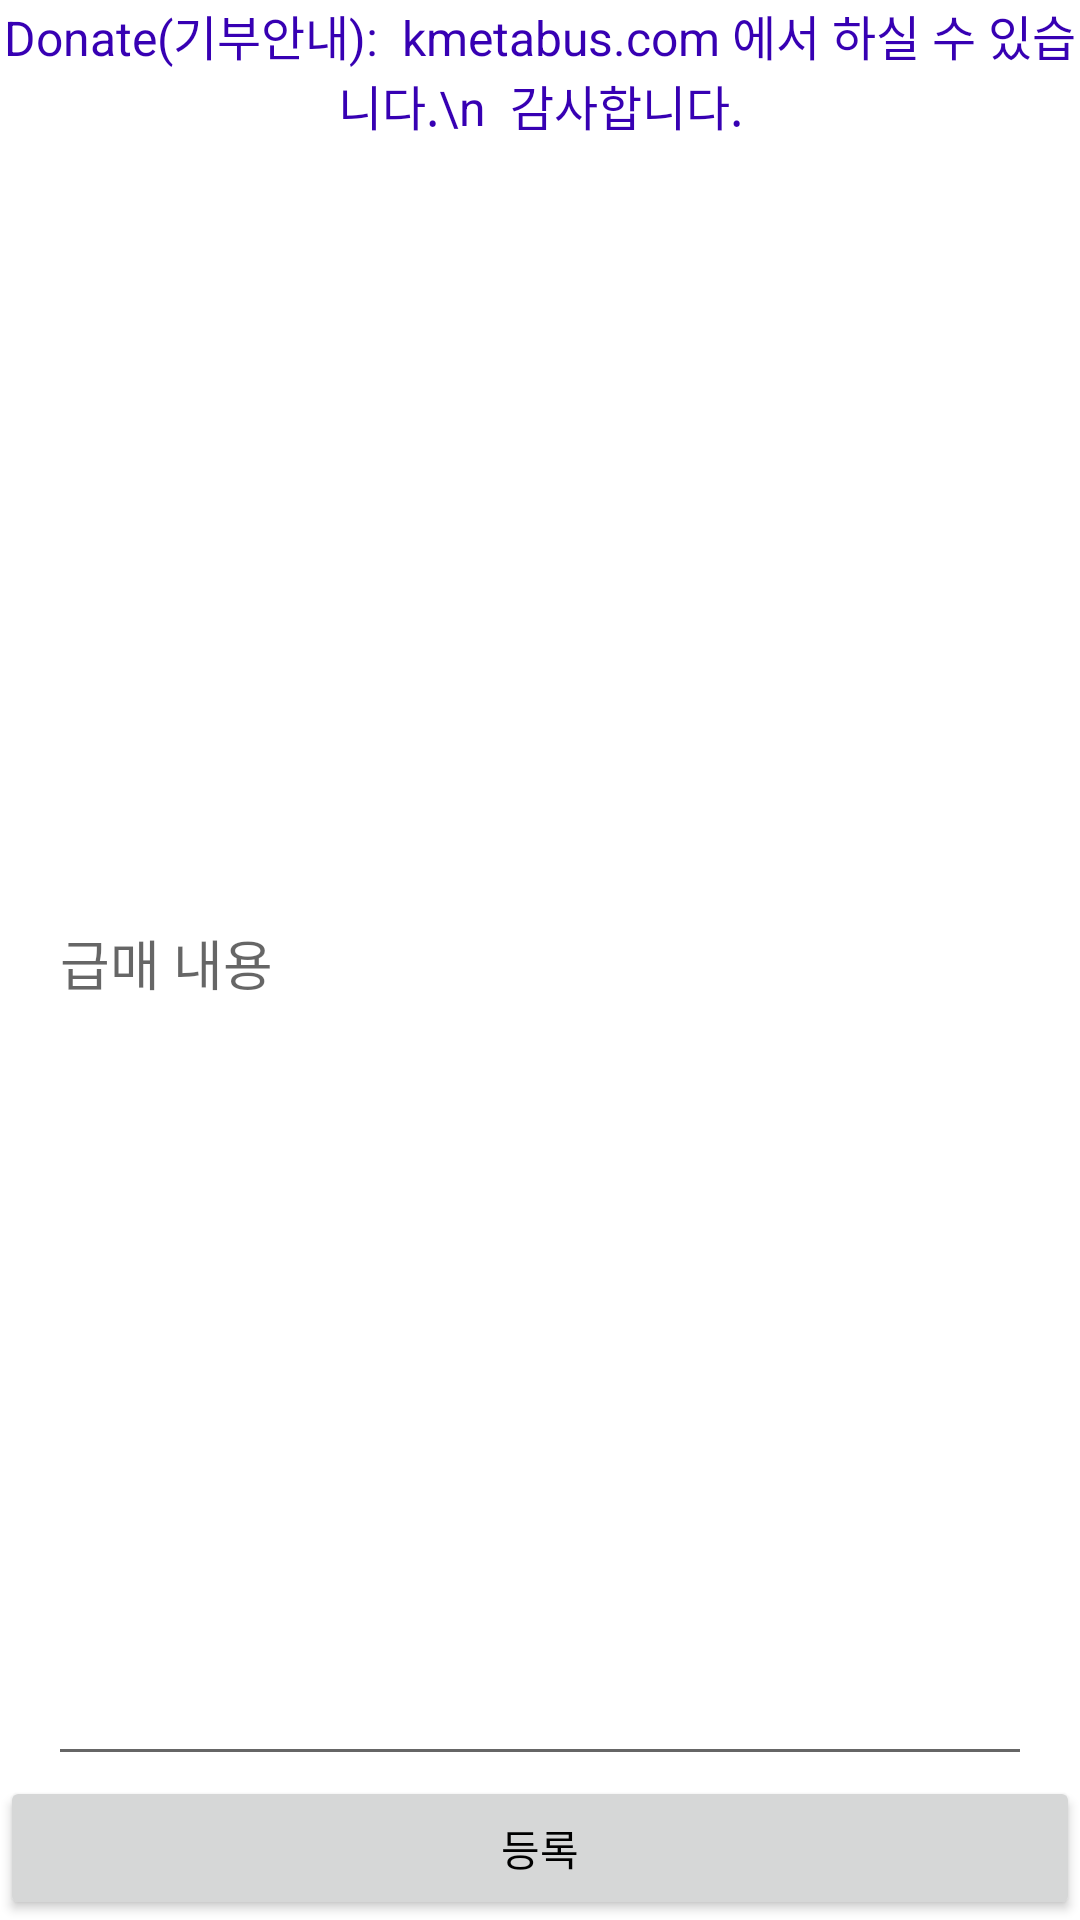

This screen was rendered from an Android layout file. Write that file and the resources it references.
<!-- AndroidManifest.xml: application theme Theme.Forwarder -->
<!-- res/layout/frg_qsalein.xml -->
<?xml version="1.0" encoding="utf-8"?>
<androidx.constraintlayout.widget.ConstraintLayout xmlns:android="http://schemas.android.com/apk/res/android"
    xmlns:app="http://schemas.android.com/apk/res-auto"
    xmlns:tools="http://schemas.android.com/tools"
    android:layout_width="match_parent"
    android:layout_height="match_parent" >

    <LinearLayout
        android:layout_width="match_parent"
        android:layout_height="match_parent"
        android:orientation="vertical">

        <TextView
            android:id="@+id/text_view"
            android:layout_width="match_parent"
            android:layout_height="wrap_content"
            android:textColor="@color/purple_700"
            android:textAlignment="center"
            android:text="Donate(기부안내):  kmetabus.com 에서 하실 수 있습니다.\n  감사합니다."
            android:textSize="16sp" />

        <EditText
            android:id="@+id/qsale_cont"
            android:layout_width="match_parent"
            android:layout_height="0dp"
            android:layout_weight="1"
            android:layout_marginLeft="16dp"
            android:layout_marginRight="16dp"
            android:hint="급매 내용" />
        <Button
            android:id="@+id/qsale_btn"
            android:layout_width="match_parent"
            android:layout_height="wrap_content"
            android:textColor="@color/black"
            android:text="등록"/>

    </LinearLayout>
</androidx.constraintlayout.widget.ConstraintLayout>
<!-- resources referenced by this layout -->
<resources>
  <color name="black">#FF000000</color>
  <color name="purple_700">#FF3700B3</color>
  <style name="Theme.Forwarder" parent="Theme.MaterialComponents.DayNight.DarkActionBar">
          
          <item name="colorPrimary">@color/purple_500</item>
          <item name="colorPrimaryVariant">@color/purple_700</item>
          <item name="colorOnPrimary">@color/white</item>
          
          <item name="colorSecondary">@color/teal_200</item>
          <item name="colorSecondaryVariant">@color/teal_700</item>
          <item name="colorOnSecondary">@color/black</item>
          
          <item name="android:statusBarColor">?attr/colorPrimaryVariant</item>
          
      </style>
  <color name="purple_500">#FF6200EE</color>
  <color name="white">#FFFFFFFF</color>
  <color name="teal_200">#FF03DAC5</color>
  <color name="teal_700">#FF018786</color>
</resources>
